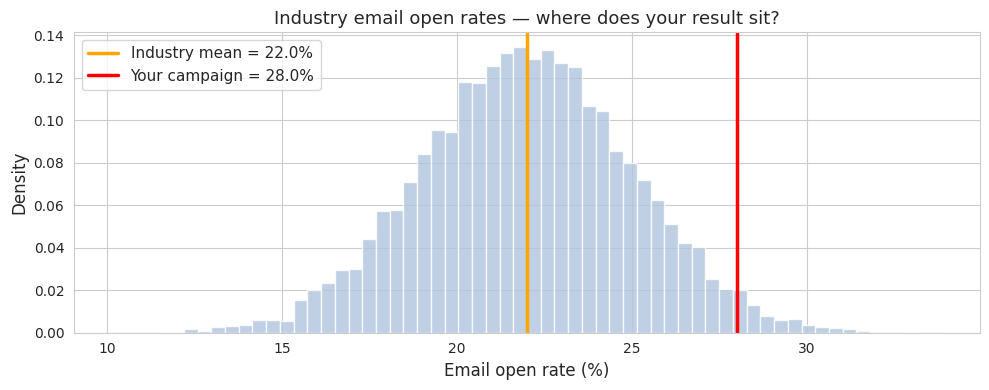
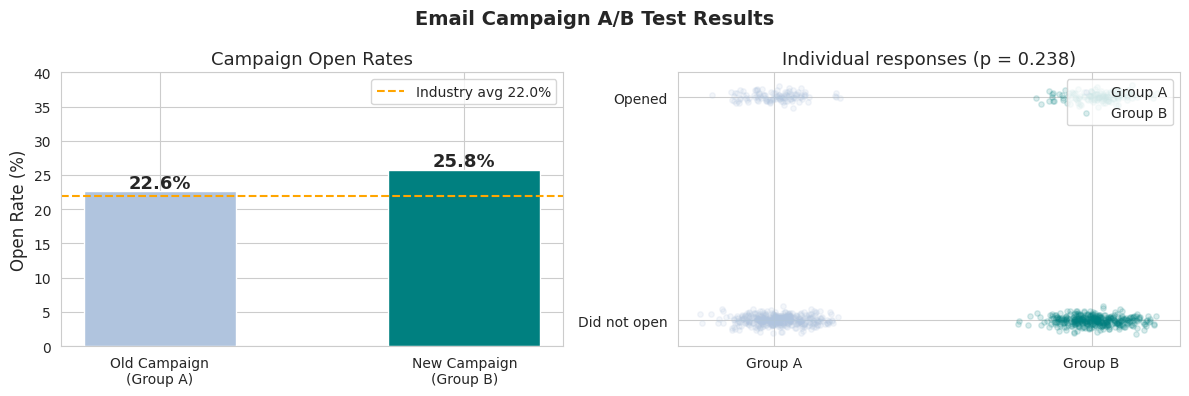

The script that saved these images, in order:
import numpy as np
import scipy.stats as st
import matplotlib.pyplot as plt
import seaborn as sns
import warnings
warnings.filterwarnings("ignore", category=FutureWarning)
np.random.seed(42)
sns.set_style('whitegrid')
print("✅ Libraries loaded!")

# Scenario: industry email open rates
# Based on historical data: mean = 22%, standard deviation = 3%
industry_mean = 22.0   # percent
industry_std = 3.0     # percent
your_result = 28.0     # percent — your campaign's open rate

# Simulate 10,000 past campaigns to give us a reference distribution
past_campaigns = np.random.normal(industry_mean, industry_std, 10_000)

# Plot the distribution
fig, ax = plt.subplots(figsize=(10, 4))
ax.hist(past_campaigns, bins=60, color='lightsteelblue', edgecolor='white', density=True, alpha=0.8)
ax.axvline(industry_mean, color='orange', linewidth=2.5, label=f'Industry mean = {industry_mean}%')
ax.axvline(your_result, color='red', linewidth=2.5, label=f'Your campaign = {your_result}%')
ax.set_xlabel('Email open rate (%)', fontsize=12)
ax.set_ylabel('Density', fontsize=12)
ax.set_title('Industry email open rates — where does your result sit?', fontsize=13)
ax.legend(fontsize=11)
plt.tight_layout()
plt.show()

# Calculate z-score: how many standard deviations above the mean is your result?
z_score = (your_result - industry_mean) / industry_std

print(f"Your campaign:    {your_result}%")
print(f"Industry mean:    {industry_mean}%")
print(f"Industry std dev: {industry_std}%")
print()
print(f"Z-score: ({your_result} − {industry_mean}) ÷ {industry_std} = {z_score:.2f}")
print()
print(f"Interpretation: Your result is {z_score:.1f} standard deviations above the mean.")
print(f"Only {100*(1 - st.norm.cdf(z_score)):.1f}% of campaigns perform this well or better.")


# Calculate p-value for our email campaign result
# One-tailed: probability of seeing open rate >= 28% by chance
p_one_tailed = 1 - st.norm.cdf(z_score)

# Two-tailed: probability of seeing a result this extreme in EITHER direction
p_two_tailed = 2 * p_one_tailed

print(f"Z-score:           {z_score:.2f}")
print()
print(f"P-value (one-tailed): {p_one_tailed:.4f} = {p_one_tailed*100:.2f}%")
print(f"  → Probability of seeing open rate ≥ {your_result}% by chance alone")
print()
print(f"P-value (two-tailed): {p_two_tailed:.4f} = {p_two_tailed*100:.2f}%")
print(f"  → Probability of seeing a difference this large in either direction")
print()
alpha = 0.05
if p_two_tailed < alpha:
    print(f"✅ p = {p_two_tailed:.4f} < α = {alpha} → STATISTICALLY SIGNIFICANT")
    print(f"   We have enough evidence to say the campaign improvement is real.")
else:
    print(f"⚠️  p = {p_two_tailed:.4f} ≥ α = {alpha} → NOT statistically significant")
    print(f"   We cannot rule out that this improvement is due to random chance.")


# Let's compare: what if the improvement was smaller?
print("Comparing different campaign results:\n")
print(f"{'Open Rate':>12} | {'Z-score':>8} | {'P-value':>10} | {'Significant?':>14}")
print("-" * 55)

for rate in [22, 23, 24, 25, 26, 27, 28, 29, 30]:
    z = (rate - industry_mean) / industry_std
    p = 2 * (1 - st.norm.cdf(abs(z)))
    sig = "✅ YES" if p < 0.05 else "❌ no"
    arrow = " ← your result" if rate == your_result else ""
    print(f"{rate:>11}%  | {z:>8.2f} | {p:>10.4f} | {sig:>14}{arrow}")


# Step 1: State hypotheses
print("STEP 1: State Your Hypotheses")
print("=" * 45)
print("H₀ (null):        The two campaigns have equal open rates")
print("H₁ (alternative): The new campaign has a higher open rate")
print()
print("Significance level: α = 0.05")
print("(We accept 5% risk of wrongly claiming an effect exists)")


# Step 2: Simulate the data (in practice, you'd load a CSV)
np.random.seed(42)
n_per_group = 500

# Group A: old campaign (true open rate = 22%)
group_a = np.random.binomial(1, 0.22, n_per_group)  # 1 = opened, 0 = didn't

# Group B: new campaign (true open rate = 28%)
group_b = np.random.binomial(1, 0.28, n_per_group)

print("STEP 2: Collect & Inspect Data")
print("=" * 45)
print(f"Group A (old campaign): n={n_per_group}, open rate = {group_a.mean():.1%}")
print(f"Group B (new campaign): n={n_per_group}, open rate = {group_b.mean():.1%}")
print(f"Observed difference:    {(group_b.mean() - group_a.mean()):.1%}")


# Step 3: Run a two-sample t-test to compare means
# The t-test is the right choice here: comparing two group means
t_stat, p_value = st.ttest_ind(group_a, group_b)

print("STEP 3: Run the Statistical Test")
print("=" * 45)
print(f"Test used:     Two-sample independent t-test")
print(f"T-statistic:   {t_stat:.3f}")
print(f"P-value:       {p_value:.4f}")
print()
print("Interpretation of t-statistic:")
print(f"  The difference between groups is {abs(t_stat):.1f} standard errors away from zero.")
print(f"  The larger |t|, the less likely the difference is due to chance.")


# Step 4: Make the decision
print("STEP 4: Make Your Decision")
print("=" * 45)
alpha = 0.05

if p_value < alpha:
    print(f"✅ p = {p_value:.4f} < α = {alpha}")
    print()
    print("Decision: REJECT H₀")
    print()
    print("Business conclusion (write this for your manager):")
    print(f'  "The new email campaign achieved a {group_b.mean():.1%} open rate vs {group_a.mean():.1%}')
    print(f'   for the old campaign (n=500 per group). The difference is statistically')
    print(f'   significant (p={p_value:.3f}). We recommend rolling out the new campaign."')
else:
    print(f"⚠️  p = {p_value:.4f} ≥ α = {alpha}")
    print()
    print("Decision: FAIL TO REJECT H₀")
    print("  We don't have enough evidence to conclude the difference is real.")


# Visualise the results clearly for a non-technical audience
fig, axes = plt.subplots(1, 2, figsize=(12, 4))

# Left: Bar chart comparing open rates
groups = ['Old Campaign\n(Group A)', 'New Campaign\n(Group B)']
rates = [group_a.mean() * 100, group_b.mean() * 100]
colors = ['lightsteelblue', 'teal']

bars = axes[0].bar(groups, rates, color=colors, edgecolor='white', width=0.5)
axes[0].set_ylabel('Open Rate (%)', fontsize=12)
axes[0].set_title('Campaign Open Rates', fontsize=13)
axes[0].set_ylim(0, 40)
for bar, rate in zip(bars, rates):
    axes[0].text(bar.get_x() + bar.get_width()/2, bar.get_height() + 0.5,
                f'{rate:.1f}%', ha='center', fontsize=13, fontweight='bold')
axes[0].axhline(industry_mean, color='orange', linestyle='--', linewidth=1.5, label=f'Industry avg {industry_mean}%')
axes[0].legend()

# Right: Distribution of individual responses
x_pos = np.random.normal(0, 0.08, n_per_group)
axes[1].scatter(x_pos, group_a + np.random.normal(0, 0.02, n_per_group),
               alpha=0.15, color='lightsteelblue', s=15, label='Group A')
axes[1].scatter(x_pos + 1, group_b + np.random.normal(0, 0.02, n_per_group),
               alpha=0.15, color='teal', s=15, label='Group B')
axes[1].set_xticks([0, 1])
axes[1].set_xticklabels(['Group A', 'Group B'])
axes[1].set_yticks([0, 1])
axes[1].set_yticklabels(['Did not open', 'Opened'])
axes[1].set_title(f'Individual responses (p = {p_value:.3f})', fontsize=13)
axes[1].legend(loc='upper right')

plt.suptitle('Email Campaign A/B Test Results', fontsize=14, fontweight='bold')
plt.tight_layout()
plt.show()
